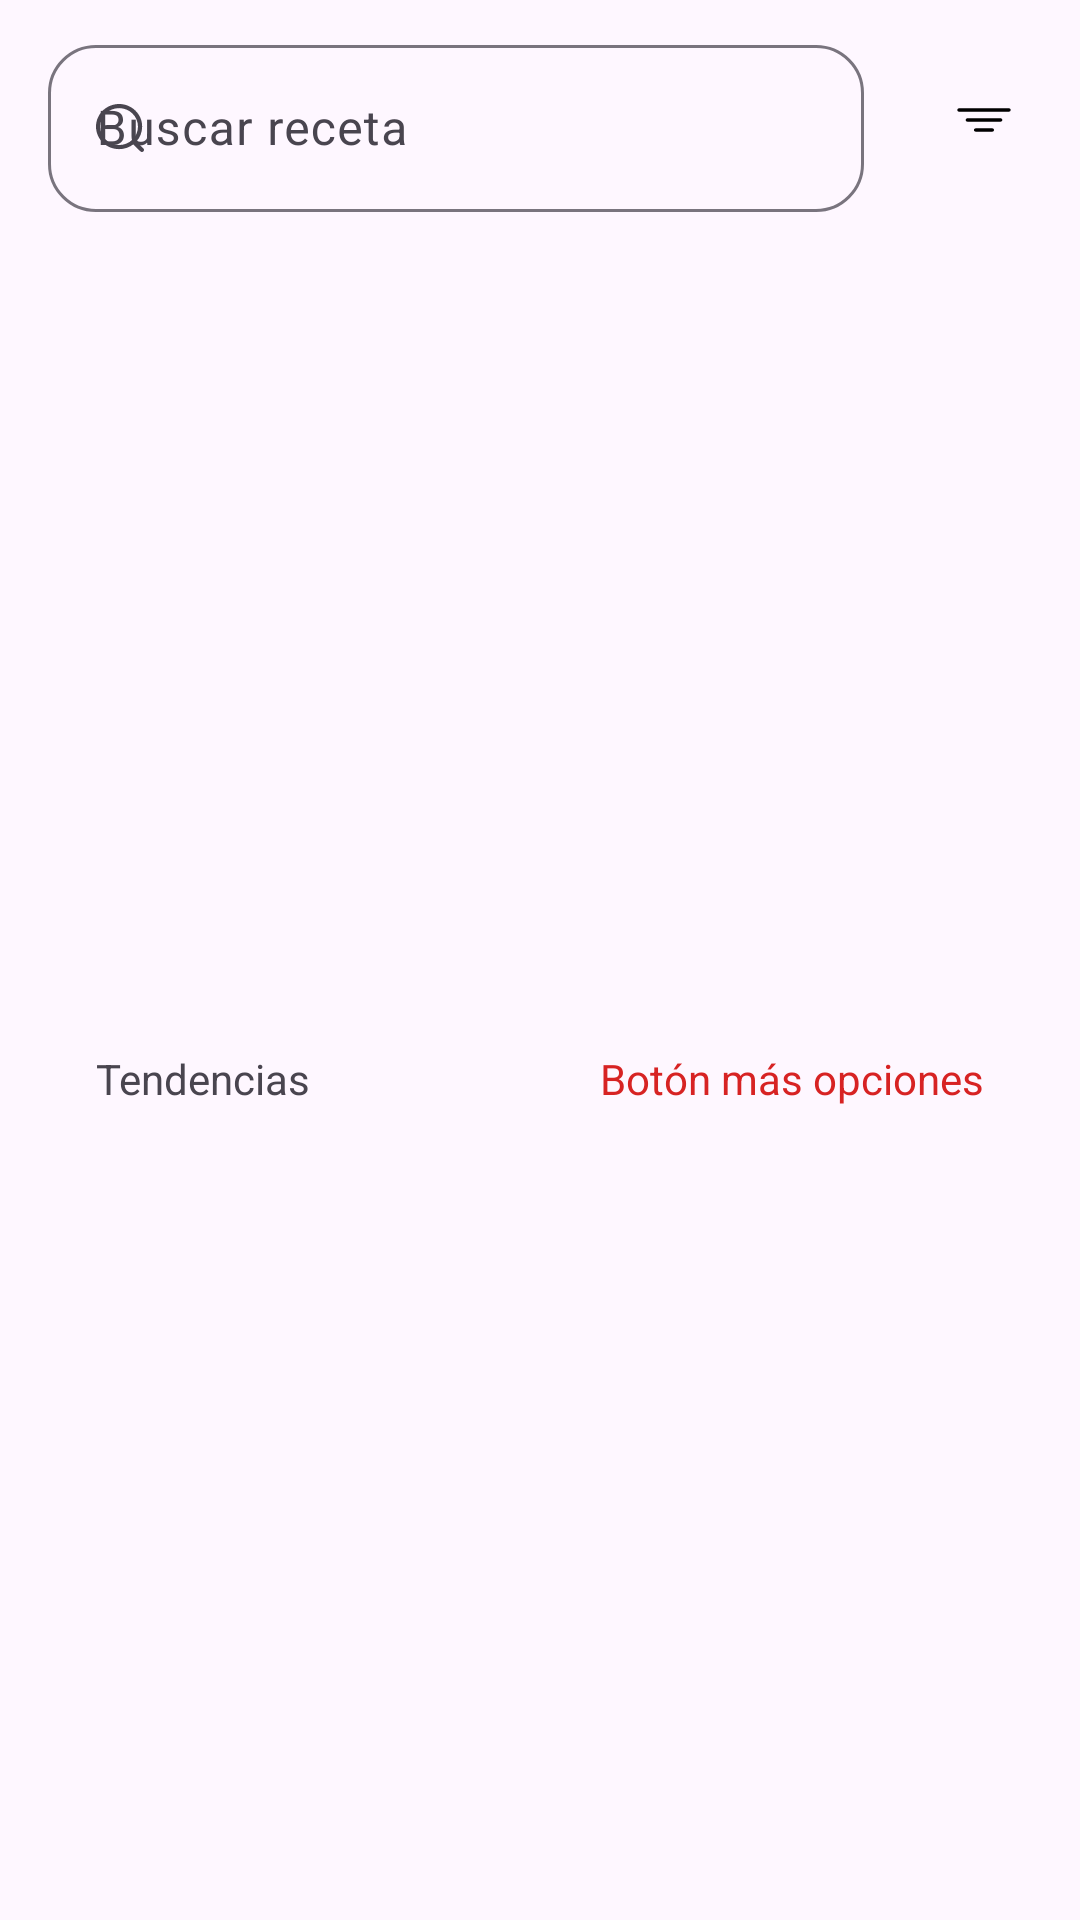

This screen was rendered from an Android layout file. Write that file and the resources it references.
<!-- AndroidManifest.xml: application theme Theme.CookBook -->
<!-- res/layout/fragment_home.xml -->
<?xml version="1.0" encoding="utf-8"?>
<FrameLayout xmlns:android="http://schemas.android.com/apk/res/android"
    xmlns:app="http://schemas.android.com/apk/res-auto"
    xmlns:tools="http://schemas.android.com/tools"
    android:layout_width="match_parent"
    android:layout_height="match_parent"
    tools:context=".view.HomeFragment">

    <androidx.constraintlayout.widget.ConstraintLayout
        android:layout_width="match_parent"
        android:layout_height="match_parent">

        <com.google.android.material.textfield.TextInputLayout
            android:id="@+id/stepIL"
            style="@style/Widget.Material3.TextInputLayout.OutlinedBox"
            android:layout_width="0dp"
            android:layout_height="wrap_content"
            android:layout_marginStart="16dp"
            android:layout_marginEnd="16dp"
            android:hint="@string/search_recipe_string"
            app:layout_constraintBottom_toBottomOf="@+id/filterBtn"
            app:layout_constraintEnd_toStartOf="@+id/filterBtn"
            app:layout_constraintHorizontal_bias="0.5"
            app:layout_constraintHorizontal_chainStyle="packed"
            app:layout_constraintStart_toStartOf="parent"
            app:layout_constraintTop_toTopOf="@+id/filterBtn"
            app:passwordToggleEnabled="false"
            app:startIconDrawable="@drawable/search"
            app:shapeAppearance="@style/ShapeAppearance.Material3.Corner.Large"
            >

            <EditText
                android:id="@+id/editText"
                android:layout_width="match_parent"
                android:layout_height="wrap_content"
                tools:ignore="SpeakableTextPresentCheck" />

        </com.google.android.material.textfield.TextInputLayout>


        <com.google.android.material.button.MaterialButton
            android:id="@+id/filterBtn"
            style="@style/Widget.Material3.Button.IconButton"
            android:layout_width="wrap_content"
            android:layout_height="wrap_content"
            android:layout_marginTop="16dp"
            android:layout_marginEnd="8dp"
            android:contentDescription="@string/filter_btn_string"
            app:icon="@drawable/filter"
            app:iconTint="@color/black"
            app:layout_constraintEnd_toEndOf="parent"
            app:layout_constraintHorizontal_bias="0.5"
            app:layout_constraintStart_toEndOf="@+id/stepIL"
            app:layout_constraintTop_toTopOf="parent" />

        <androidx.core.widget.NestedScrollView
            android:id="@+id/scrollView3"
            android:layout_width="0dp"
            android:layout_height="0dp"
            android:layout_marginTop="8dp"
            android:fillViewport="true"
            app:layout_constraintBottom_toBottomOf="parent"
            app:layout_constraintEnd_toEndOf="parent"
            app:layout_constraintStart_toStartOf="parent"
            app:layout_constraintTop_toBottomOf="@+id/stepIL">

            <LinearLayout
                android:layout_width="match_parent"
                android:layout_height="wrap_content"
                android:orientation="vertical">

                <androidx.constraintlayout.widget.ConstraintLayout
                    android:layout_width="match_parent"
                    android:layout_height="match_parent"
                    android:layout_marginVertical="10dp"
                    android:orientation="horizontal">

                    <TextView
                        android:id="@+id/textView7"
                        android:layout_width="wrap_content"
                        android:layout_height="wrap_content"
                        android:layout_marginStart="32dp"
                        android:text="@string/tendency_string"
                        app:layout_constraintBottom_toBottomOf="parent"
                        app:layout_constraintEnd_toStartOf="@+id/moreBtn"
                        app:layout_constraintHorizontal_bias="0.5"
                        app:layout_constraintHorizontal_chainStyle="spread_inside"
                        app:layout_constraintStart_toStartOf="parent"
                        app:layout_constraintTop_toTopOf="parent" />

                    <TextView
                        android:id="@+id/moreBtn"
                        android:layout_width="wrap_content"
                        android:layout_height="wrap_content"
                        android:layout_marginEnd="32dp"
                        android:text="@string/more_btn_string"
                        android:textColor="@color/red_700"
                        app:layout_constraintBottom_toBottomOf="@+id/textView7"
                        app:layout_constraintEnd_toEndOf="parent"
                        app:layout_constraintHorizontal_bias="0.5"
                        app:layout_constraintStart_toEndOf="@+id/textView7"
                        app:layout_constraintTop_toTopOf="@+id/textView7" />
                </androidx.constraintlayout.widget.ConstraintLayout>

                <androidx.constraintlayout.widget.ConstraintLayout
                    android:id="@+id/horizontalScrollView"
                    android:layout_width="match_parent"
                    android:layout_height="match_parent">

                    <androidx.recyclerview.widget.RecyclerView
                        android:id="@+id/tendencesRV"
                        android:layout_width="0dp"
                        android:layout_height="wrap_content"
                        android:clipToPadding="false"
                        android:orientation="horizontal"
                        app:layout_constraintBottom_toBottomOf="parent"
                        app:layout_constraintEnd_toEndOf="parent"
                        app:layout_constraintStart_toStartOf="parent"
                        app:layout_constraintTop_toTopOf="parent" />
                </androidx.constraintlayout.widget.ConstraintLayout>

                <com.google.android.material.divider.MaterialDivider
                    android:id="@+id/materialDivider"
                    android:layout_width="match_parent"
                    android:layout_height="wrap_content"
                    android:layout_marginVertical="10dp"
                    app:dividerInsetEnd="16dp"
                    app:dividerInsetStart="16dp" />

                <androidx.constraintlayout.widget.ConstraintLayout
                    android:layout_width="match_parent"
                    android:layout_height="match_parent"
                    android:layout_marginVertical="10dp"
                    android:orientation="horizontal">

                    <TextView
                        android:id="@+id/textView11"
                        android:layout_width="wrap_content"
                        android:layout_height="wrap_content"
                        android:layout_marginStart="32dp"
                        android:fontFamily="More Fonts..."
                        android:text="@string/popular_profiles_string"
                        app:layout_constraintBottom_toBottomOf="parent"
                        app:layout_constraintEnd_toStartOf="@+id/moreProfilesBtn"
                        app:layout_constraintHorizontal_bias="0.5"
                        app:layout_constraintHorizontal_chainStyle="spread_inside"
                        app:layout_constraintStart_toStartOf="parent"
                        app:layout_constraintTop_toTopOf="parent" />

                    <TextView
                        android:id="@+id/moreProfilesBtn"
                        android:layout_width="wrap_content"
                        android:layout_height="wrap_content"
                        android:layout_marginEnd="32dp"
                        android:text="@string/more_btn_string"
                        android:textColor="@color/red_700"
                        app:layout_constraintBottom_toBottomOf="@+id/textView11"
                        app:layout_constraintEnd_toEndOf="parent"
                        app:layout_constraintHorizontal_bias="0.5"
                        app:layout_constraintStart_toEndOf="@+id/textView11"
                        app:layout_constraintTop_toTopOf="@+id/textView11" />
                </androidx.constraintlayout.widget.ConstraintLayout>

                <androidx.constraintlayout.widget.ConstraintLayout
                    android:id="@+id/horizontalScrollView2"
                    android:layout_width="match_parent"
                    android:layout_height="wrap_content"
                    android:layout_marginStart="1dp"
                    android:layout_marginTop="1dp"
                    android:layout_marginEnd="1dp">

                    <androidx.recyclerview.widget.RecyclerView
                        android:id="@+id/popularProfilesRV"
                        android:layout_width="0dp"
                        android:layout_height="wrap_content"
                        android:paddingEnd="32dp"
                        app:layout_constraintBottom_toBottomOf="parent"
                        app:layout_constraintEnd_toEndOf="parent"
                        app:layout_constraintStart_toStartOf="parent"
                        app:layout_constraintTop_toTopOf="parent" />
                </androidx.constraintlayout.widget.ConstraintLayout>

                <com.google.android.material.divider.MaterialDivider
                    android:layout_width="match_parent"
                    android:layout_height="wrap_content"
                    android:layout_marginVertical="10dp"
                    app:dividerInsetEnd="16dp"
                    app:dividerInsetStart="16dp" />

                <androidx.recyclerview.widget.RecyclerView
                    android:id="@+id/feedRV"
                    android:layout_width="match_parent"
                    android:layout_height="wrap_content"
                    android:layout_gravity="center|top" />

            </LinearLayout>

        </androidx.core.widget.NestedScrollView>

    </androidx.constraintlayout.widget.ConstraintLayout>
</FrameLayout>
<!-- resources referenced by this layout -->
<resources>
  <color name="black">#FF000000</color>
  <color name="red_700">#D72323</color>
  <!-- drawable filter (drawable) -->
  <vector xmlns:android="http://schemas.android.com/apk/res/android"
      android:width="24dp"
      android:height="24dp"
      android:viewportWidth="24"
      android:viewportHeight="24">
    <group>
      <clip-path
          android:pathData="M0,0h24v24h-24z"/>
      <path
          android:pathData="M22,7.333H2C1.823,7.333 1.654,7.404 1.529,7.529C1.404,7.654 1.333,7.823 1.333,8C1.333,8.177 1.404,8.346 1.529,8.471C1.654,8.596 1.823,8.667 2,8.667H22C22.177,8.667 22.346,8.596 22.471,8.471C22.596,8.346 22.667,8.177 22.667,8C22.667,7.823 22.596,7.654 22.471,7.529C22.346,7.404 22.177,7.333 22,7.333Z"
          android:fillColor="#1E1E1E"/>
      <path
          android:pathData="M18.667,11.333H5.333C5.157,11.333 4.987,11.404 4.862,11.529C4.737,11.654 4.667,11.823 4.667,12C4.667,12.177 4.737,12.346 4.862,12.471C4.987,12.596 5.157,12.667 5.333,12.667H18.667C18.844,12.667 19.013,12.596 19.138,12.471C19.263,12.346 19.333,12.177 19.333,12C19.333,11.823 19.263,11.654 19.138,11.529C19.013,11.404 18.844,11.333 18.667,11.333Z"
          android:fillColor="#1E1E1E"/>
      <path
          android:pathData="M15.333,15.333H8.667C8.49,15.333 8.32,15.404 8.195,15.529C8.07,15.654 8,15.823 8,16C8,16.177 8.07,16.346 8.195,16.471C8.32,16.596 8.49,16.667 8.667,16.667H15.333C15.51,16.667 15.68,16.596 15.805,16.471C15.93,16.346 16,16.177 16,16C16,15.823 15.93,15.654 15.805,15.529C15.68,15.404 15.51,15.333 15.333,15.333Z"
          android:fillColor="#1E1E1E"/>
    </group>
  </vector>
  <!-- drawable search (drawable) -->
  <vector xmlns:android="http://schemas.android.com/apk/res/android"
      android:width="16dp"
      android:height="16dp"
      android:viewportWidth="16"
      android:viewportHeight="16">
    <path
        android:pathData="M1.4,7.526C1.4,4.126 4.218,1.37 7.694,1.37C11.17,1.37 13.987,4.126 13.987,7.526C13.987,10.926 11.17,13.682 7.694,13.682C4.218,13.682 1.4,10.926 1.4,7.526ZM7.694,0C3.445,0 0,3.37 0,7.526C0,11.683 3.445,15.052 7.694,15.052C9.474,15.052 11.112,14.461 12.416,13.469L14.805,15.8C15.079,16.067 15.522,16.067 15.795,15.799C16.069,15.531 16.068,15.097 15.794,14.83L13.439,12.532C14.651,11.202 15.388,9.448 15.388,7.526C15.388,3.37 11.943,0 7.694,0Z"
        android:fillColor="#303030"
        android:fillType="evenOdd"/>
  </vector>
  <string name="filter_btn_string">Botón para filtrar</string>
  <string name="more_btn_string">Botón más opciones</string>
  <string name="popular_profiles_string">Perfiles populares</string>
  <string name="search_recipe_string">Buscar receta</string>
  <string name="tendency_string">Tendencias</string>
  <style name="Theme.CookBook" parent="Theme.Material3.Light.NoActionBar">
          
          <item name="colorPrimary">@color/red_500</item>
          <item name="colorPrimaryVariant">@color/red_700</item>
          <item name="colorOnPrimary">@color/white</item>
          
          <item name="colorSecondary">@color/teal_200</item>
          <item name="colorSecondaryVariant">@color/teal_700</item>
          <item name="colorOnSecondary">@color/black</item>
          
          <item name="android:statusBarColor" tools:targetApi="l">?attr/colorPrimaryVariant</item>
          
          <item name="fontFamily">@font/poppins</item>
          <item name="chipStyle">@style/Widget.CookBook.Chip</item>
      </style>
  <color name="red_500">#F44336</color>
  <color name="white">#FFFFFFFF</color>
  <color name="teal_200">#FF03DAC5</color>
  <color name="teal_700">#FF018786</color>
  <style name="Widget.CookBook.Chip" parent="Widget.Material3.Chip.Filter">
          <item name="chipBackgroundColor">@color/chip_color_selector</item>
      </style>
</resources>
